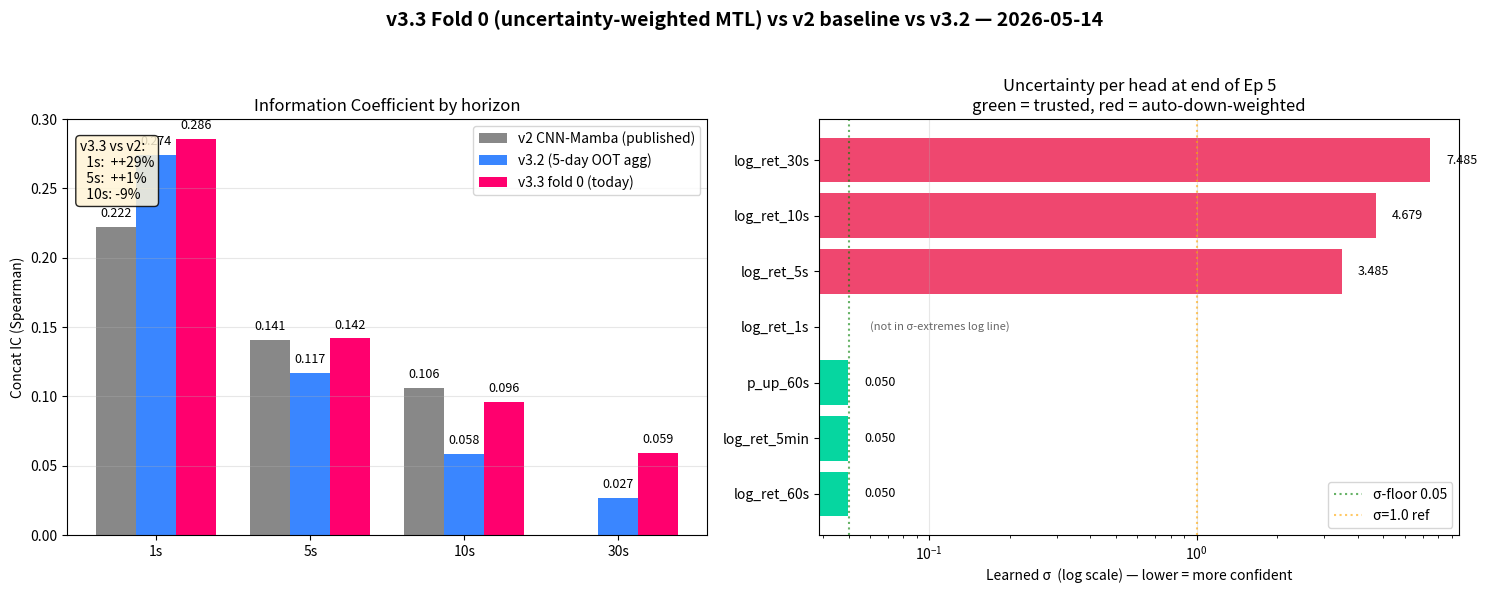

Recreate this plot in Python. (Note: this script raises an exception after producing the figure.)
#!/usr/bin/env python3
"""
Visualization-only: plot v3.3 fold 0 IC (logged in trainer stdout 2026-05-14)
against v2 baseline (proven champion) across horizons, plus sigma-bar showing
which heads converged vs which the uncertainty-weighting auto-down-weighted.

No model code touched. Inputs are hard-coded numbers parsed from log/MLflow.
"""
import matplotlib
matplotlib.use("Agg")
import matplotlib.pyplot as plt
import numpy as np

# ---- Data (from /home/nick/Lvl3Quant/logs/cnn_mamba_v3_3_20260514_035133.log)
horizons = ["1s", "5s", "10s", "30s"]

# v3.3 fold 0 OOT IC (Ep 5/5 last line before crash)
v33_ic = [0.2859, 0.1418, 0.0962, 0.0589]

# v2 CNN-Mamba published concat IC (proven champion baseline)
v2_ic = [0.222, 0.141, 0.106, None]   # v2 was not trained on 30s

# v3.2 aggregate OOT 5-day (from comparison.md)
v32_ic = [0.2739, 0.1171, 0.0584, 0.0271]

# Sigma (learned uncertainty) by head — final state at end of Ep 5
sigma_heads = {
    "log_ret_60s":   0.0497,
    "log_ret_5min":  0.0497,
    "p_up_60s":      0.0497,
    "log_ret_1s":    None,   # not in σ-extremes log line
    "log_ret_5s":    3.4846,
    "log_ret_10s":   4.6791,
    "log_ret_30s":   7.4850,
}

# ---- Figure: 2 panels side by side
fig, (ax1, ax2) = plt.subplots(1, 2, figsize=(15, 6))
fig.suptitle("v3.3 Fold 0 (uncertainty-weighted MTL) vs v2 baseline vs v3.2 — 2026-05-14",
             fontsize=14, fontweight="bold")

# ---------- Panel 1: IC by horizon ----------
x = np.arange(len(horizons))
w = 0.26

v2_plot = [v if v is not None else 0 for v in v2_ic]
v2_mask = [v is not None for v in v2_ic]

b1 = ax1.bar(x - w, v2_plot, w, label="v2 CNN-Mamba (published)", color="#888")
b2 = ax1.bar(x,     v32_ic,  w, label="v3.2 (5-day OOT agg)",     color="#3a86ff")
b3 = ax1.bar(x + w, v33_ic,  w, label="v3.3 fold 0 (today)",      color="#ff006e")

# Hatch missing v2 30s bar
for bar, m in zip(b1, v2_mask):
    if not m:
        bar.set_hatch("////")
        bar.set_edgecolor("white")

# Numeric labels
for bars, vals in [(b1, v2_ic), (b2, v32_ic), (b3, v33_ic)]:
    for bar, v in zip(bars, vals):
        if v is None:
            continue
        ax1.text(bar.get_x() + bar.get_width()/2, bar.get_height() + 0.005,
                 f"{v:.3f}", ha="center", va="bottom", fontsize=9)

ax1.set_xticks(x)
ax1.set_xticklabels(horizons)
ax1.set_ylabel("Concat IC (Spearman)")
ax1.set_title("Information Coefficient by horizon")
ax1.axhline(0, color="k", lw=0.6)
ax1.legend(loc="upper right")
ax1.grid(axis="y", alpha=0.3)

# Delta annotation
ax1.text(0.02, 0.95,
         f"v3.3 vs v2:\n"
         f"  1s:  +{(v33_ic[0]-v2_ic[0])/v2_ic[0]*100:+.0f}%\n"
         f"  5s:  +{(v33_ic[1]-v2_ic[1])/v2_ic[1]*100:+.0f}%\n"
         f"  10s: {(v33_ic[2]-v2_ic[2])/v2_ic[2]*100:+.0f}%",
         transform=ax1.transAxes, fontsize=10, va="top",
         bbox=dict(boxstyle="round", facecolor="#fff4d6", alpha=0.85))

# ---------- Panel 2: Sigma (learned uncertainty per head) ----------
heads = list(sigma_heads.keys())
sigmas = [sigma_heads[h] if sigma_heads[h] is not None else np.nan for h in heads]

colors = []
for s in sigmas:
    if np.isnan(s):
        colors.append("#cccccc")
    elif s <= 0.10:
        colors.append("#06d6a0")     # high-confidence head
    elif s <= 1.0:
        colors.append("#ffd166")
    else:
        colors.append("#ef476f")     # auto-down-weighted

ax2.barh(heads, [s if not np.isnan(s) else 0 for s in sigmas], color=colors)
ax2.set_xscale("log")
ax2.set_xlabel("Learned σ  (log scale) — lower = more confident")
ax2.set_title("Uncertainty per head at end of Ep 5\n"
              "green = trusted, red = auto-down-weighted")
ax2.axvline(0.05, color="green", ls=":", alpha=0.6, label="σ-floor 0.05")
ax2.axvline(1.0,  color="orange", ls=":", alpha=0.6, label="σ=1.0 ref")
ax2.grid(axis="x", alpha=0.3)
ax2.legend(loc="lower right")

for i, s in enumerate(sigmas):
    if np.isnan(s):
        ax2.text(0.06, i, "(not in σ-extremes log line)",
                 va="center", fontsize=8, style="italic", color="#666")
    else:
        ax2.text(s * 1.15, i, f"{s:.3f}", va="center", fontsize=9)

plt.tight_layout(rect=[0, 0, 1, 0.95])

out = "/home/jupiter/Lvl3Quant/output/v3_3_fold0_ic_report_20260514.png"
plt.savefig(out, dpi=110, bbox_inches="tight")
print(f"WROTE {out}")
